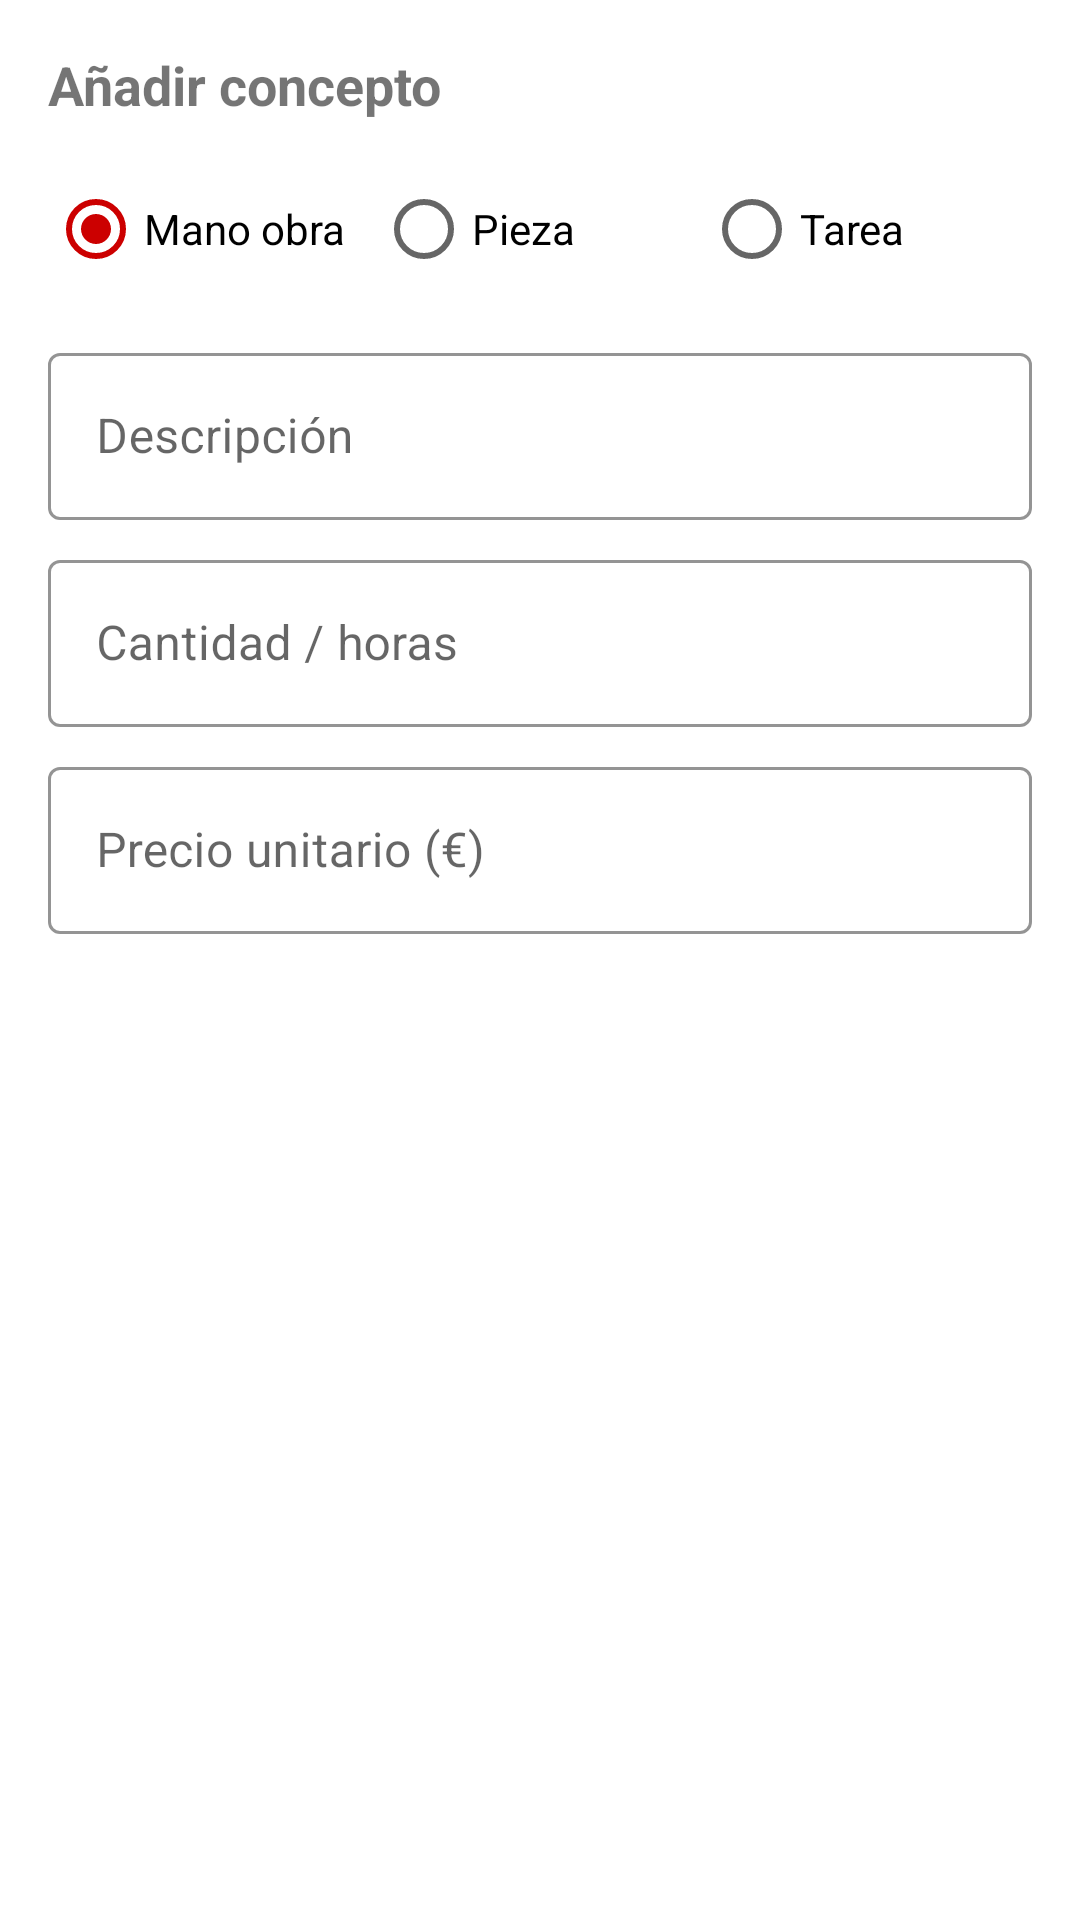

Android layout source for this screen:
<!-- AndroidManifest.xml: application theme Theme.Motos -->
<!-- res/layout/dialog_anadir_item.xml -->
<?xml version="1.0" encoding="utf-8"?>
<LinearLayout xmlns:android="http://schemas.android.com/apk/res/android"
    xmlns:app="http://schemas.android.com/apk/res-auto"
    android:layout_width="match_parent"
    android:layout_height="wrap_content"
    android:orientation="vertical"
    android:padding="16dp">

    <TextView
        android:layout_width="wrap_content"
        android:layout_height="wrap_content"
        android:text="Añadir concepto"
        android:textSize="18sp"
        android:textStyle="bold"
        android:layout_marginBottom="12dp"/>

    <RadioGroup
        android:id="@+id/rgTipo"
        android:layout_width="match_parent"
        android:layout_height="wrap_content"
        android:orientation="horizontal"
        android:layout_marginBottom="12dp">
        <RadioButton
            android:id="@+id/rbManoObra"
            android:layout_width="0dp"
            android:layout_height="wrap_content"
            android:layout_weight="1"
            android:text="Mano obra"
            android:checked="true"/>
        <RadioButton
            android:id="@+id/rbPieza"
            android:layout_width="0dp"
            android:layout_height="wrap_content"
            android:layout_weight="1"
            android:text="Pieza"/>
        <RadioButton
            android:id="@+id/rbTarea"
            android:layout_width="0dp"
            android:layout_height="wrap_content"
            android:layout_weight="1"
            android:text="Tarea"/>
    </RadioGroup>

    <com.google.android.material.textfield.TextInputLayout
        style="@style/Widget.MaterialComponents.TextInputLayout.OutlinedBox"
        android:layout_width="match_parent"
        android:layout_height="wrap_content"
        android:hint="Descripción"
        app:boxStrokeColor="@color/honda_red"
        android:layout_marginBottom="8dp">
        <com.google.android.material.textfield.TextInputEditText
            android:id="@+id/etDescripcion"
            android:layout_width="match_parent"
            android:layout_height="wrap_content"/>
    </com.google.android.material.textfield.TextInputLayout>

    <com.google.android.material.textfield.TextInputLayout
        style="@style/Widget.MaterialComponents.TextInputLayout.OutlinedBox"
        android:layout_width="match_parent"
        android:layout_height="wrap_content"
        android:hint="Cantidad / horas"
        app:boxStrokeColor="@color/honda_red"
        android:layout_marginBottom="8dp">
        <com.google.android.material.textfield.TextInputEditText
            android:id="@+id/etCantidad"
            android:layout_width="match_parent"
            android:layout_height="wrap_content"
            android:inputType="numberDecimal"/>
    </com.google.android.material.textfield.TextInputLayout>

    <com.google.android.material.textfield.TextInputLayout
        style="@style/Widget.MaterialComponents.TextInputLayout.OutlinedBox"
        android:layout_width="match_parent"
        android:layout_height="wrap_content"
        android:hint="Precio unitario (€)"
        app:boxStrokeColor="@color/honda_red">
        <com.google.android.material.textfield.TextInputEditText
            android:id="@+id/etPrecio"
            android:layout_width="match_parent"
            android:layout_height="wrap_content"
            android:inputType="numberDecimal"/>
    </com.google.android.material.textfield.TextInputLayout>
</LinearLayout>
<!-- resources referenced by this layout -->
<resources>
  <color name="honda_red">#CC0000</color>
  <style name="Theme.Motos" parent="Theme.MaterialComponents.Light.NoActionBar">
          <item name="colorPrimary">@color/honda_red</item>
          <item name="colorPrimaryDark">@color/honda_dark</item>
          <item name="colorAccent">@color/honda_red</item>
      </style>
  <color name="honda_dark">#1A1A1A</color>
</resources>
